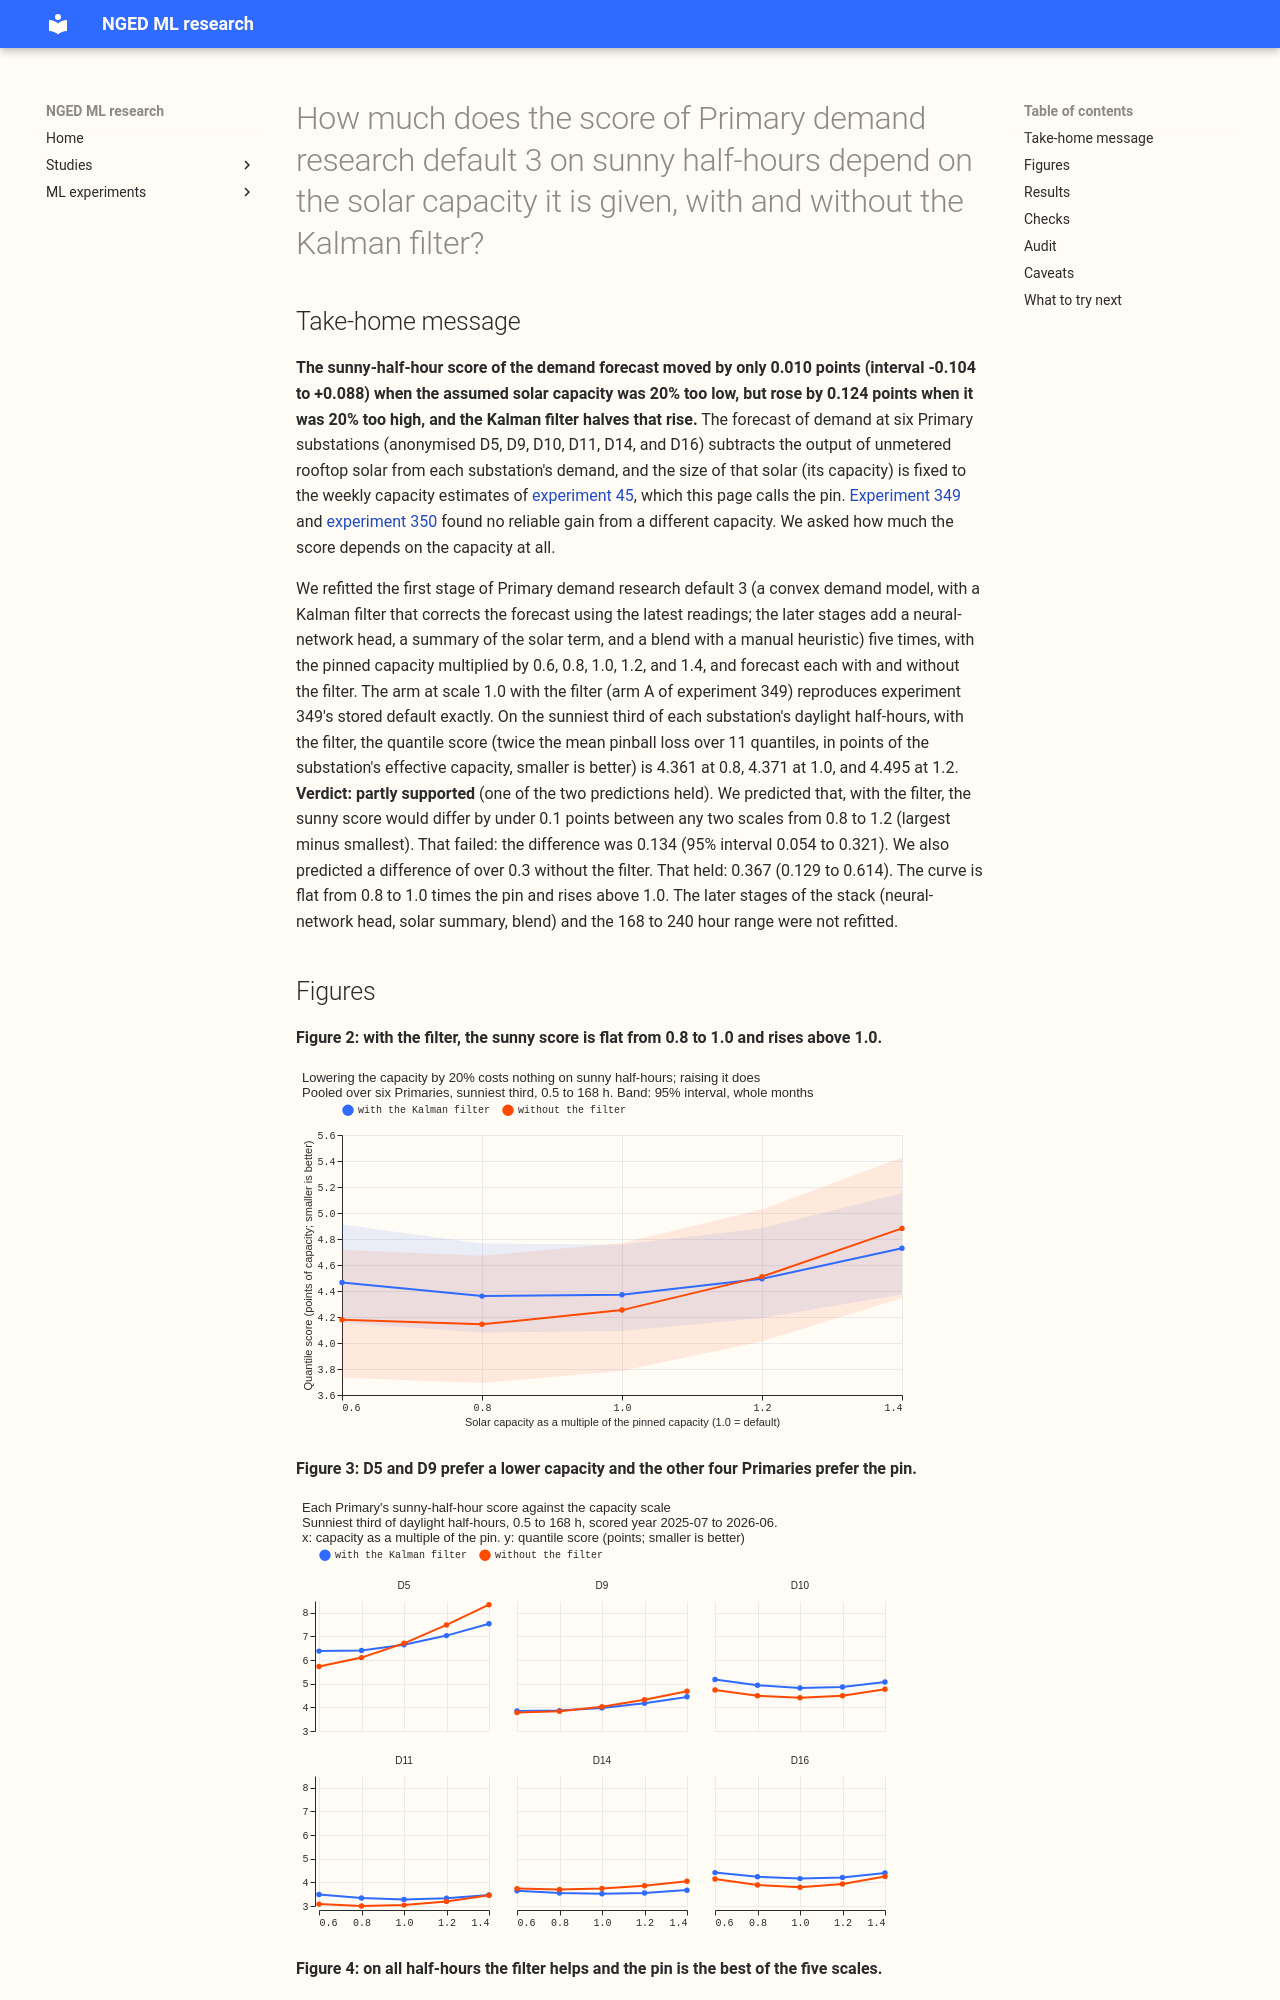

repository: openclimatefix/nged-ml-research · page: ml-experiments/00352-primary-demand-default-3-capacity-response-surface/result/index.html · generator: mkdocs

---
id: "00352"
slug: primary-demand-default-3-capacity-response-surface
title: >-
  How much does the score of Primary demand research default 3 on sunny half-hours depend on the
  solar capacity it is given, with and without the Kalman filter?
theme: differentiable-physics-embedded-generation
also_relevant_to:
  - solar-disaggregation
  - production-reference-and-best-guess
status: done
size: >-
  simple to medium. Stored: private files under data/ml-experiments/00352-*/ only. Serving path: not
  touched. Degradation rule: not touched. Designs: one defensible design (scale the pinned capacity,
  filter on or off). Callers: this folder's scripts, which import experiment 349's folder and the
  reviewed `studies.*` modules without changing them. No change under `packages/`.
kind: other
hypothesis: >-
  The score of the first (convex) stage of Primary demand research default 3 on sunny daylight
  half-hours is nearly flat in the solar capacity over 0.8 to 1.2 times the pinned capacity when the
  Kalman filter is on, because the filter absorbs the difference. Experiments 349 and 350 found no
  reliable gain from a different capacity, and a stored-data analysis suggested a flat response.
  Without the filter the response is steeper.
prediction: >-
  Written before any fit. With the filter, the pooled sunny score at 0.5 to 168 hours changes by
  under 0.1 points between any two scales in 0.8 to 1.2 (the largest minus the smallest pooled score
  among scales 0.8, 1.0, and 1.2), and by 0.10 to 0.25 points at scale 0.6. Without the filter the
  same range is more than 0.3 points. The filter's absorption is therefore the reason capacity
  precision is not worth chasing for demand. D5 improves at scale 0.8 because of its export limit.
decision_rule: >-
  Scale s multiplies the pinned capacity of Primary demand research default 3's first stage at every
  week; the pin at s = 1.0 with the filter is arm A and must reproduce experiment 349's stored arm A
  forecasts exactly (reproduction gate; a failure makes the run `invalid`). The planned contrasts,
  all on pooled sunny daylight half-hours at 0.5 to 168 hours, are C1 and C2 (with the filter, scale
  0.8 and 1.2 each minus 1.0), C3 and C4 (without the filter, the same two), and C5 (no filter minus
  filter at scale 1.0). The hypothesis is `supported` when C1 and C2 have 95% month-resampled
  intervals inside -0.1 to +0.1 and the no-filter range across 0.8 to 1.2 (the largest minus the
  smallest pooled score) exceeds 0.3. It is `partly supported` when exactly one of the two holds. It
  is `refuted` when the with-filter range exceeds 0.3. Otherwise it is `inconclusive`. The threshold
  of 0.1 is about twice experiment 349's 0.047 effect, so a flat curve is one on which a capacity
  change of the size that experiment tested could not be seen. There is no port cost, because the
  experiment changes nothing in production. The no-harm groups are all half-hours, cold winter
  nights, and the tails; they are reported, not decisive.
benchmark: >-
  Primary demand research default 3's first stage at scale 1.0 with the filter (arm A of experiment
  349). The research default's own absolute scores against manual_heuristic and climatology are in
  the research default log.
row_set_id: fold_a_daily_gap_v1
metric: >-
  Quantile score (twice the mean pinball loss over 11 quantiles, in points of effective capacity) at
  the six Primaries D5, D9, D10, D11, D14, and D16, scored year 2025-07-02 to 2026-06-30, rows
  outside the hand-filtered events, origin 09:00 UTC, at 0.5 to 168 hours and 24 to 168 hours.
  Headline: sunniest third of each Primary's daylight half-hours, as in experiment 349.
verdict: partly supported
production_status: not-for-production
adopted_in: none
date: 2026-10-26
headline: >-
  On the sunniest third of daylight half-hours (0.5 to 168 hours, six Primaries, scored year), with
  the Kalman filter, a solar capacity 20% below the pin scored 0.010 points better (-0.104 to
  +0.088, which includes zero) and 20% above it scored 0.124 points worse (+0.030 to +0.219). Across
  scales 0.8 to 1.2 times the pin, the range (largest minus smallest score) was 0.367 points (0.129
  to 0.614) without the filter and 0.134 (0.054 to 0.321) with it. Without D5, which has an export
  limit that the model does not represent, the range is 0.179 without the filter and 0.074 with it.
best_arm: >-
  on sunny half-hours scale 0.8 without the filter (4.144) and scale 0.8 with the filter (4.361); on
  all half-hours scale 1.0 with the filter (2.773)
take_home_message: >-
  The demand forecast's score on sunny half-hours moved by only 0.010 points (-0.104 to +0.088) when
  the assumed solar capacity was 20% too low, but rose by 0.124 points when it was 20% too high and
  by 0.358 when it was 40% too high, so a capacity estimate above the pin is the risk and a lower
  capacity estimate is not. The Kalman filter halves the rise from too much capacity, which supports
  the idea that the filter absorbs part of the capacity error, but leaving out D5 cuts the rise at
  20% too high from +0.124 to +0.074. Chasing a more exact capacity cannot be justified by this
  result: no scale from 0.6 to 1.4 beat the pin by more than 0.03 points with the filter on.
lessons:
  - >-
    With the filter on, the sunny score is flat from 0.8 to 1.0 times the pin (-0.010, interval
    -0.104 to +0.088) and rises 0.124 at 1.2 and 0.358 at 1.4, so the pin sits at or just above the
    best capacity and
